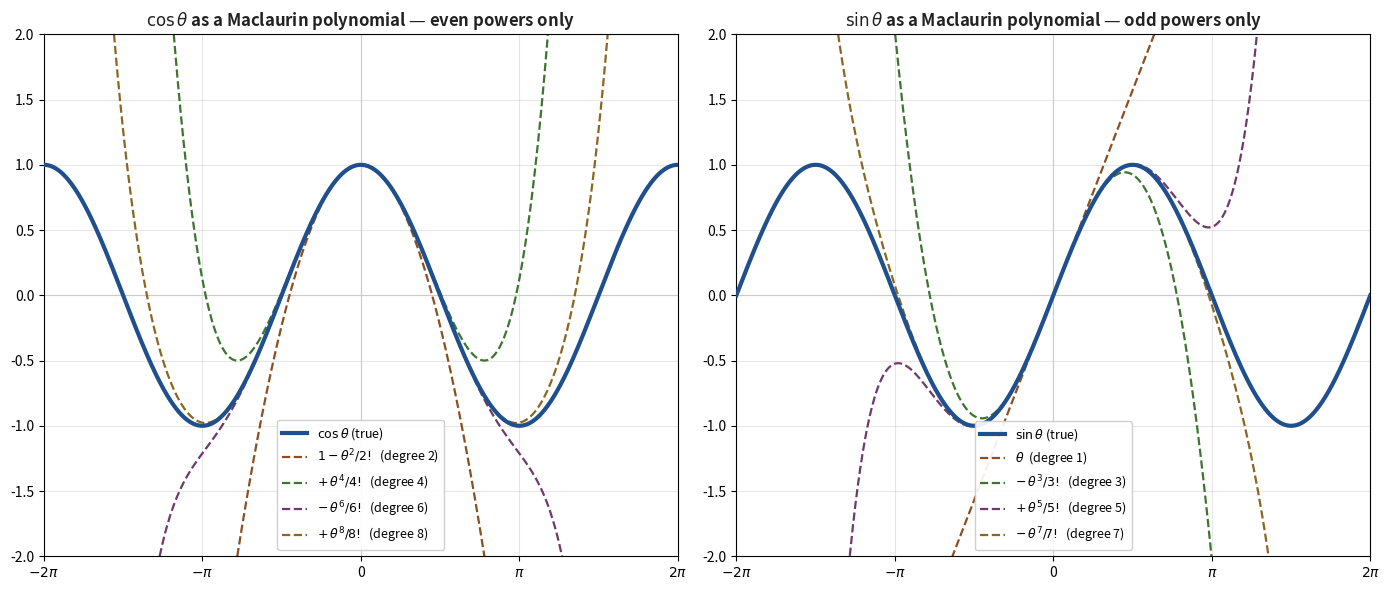

Python code for this plot:
"""Generate efc_fig3_maclaurin.png — Maclaurin series approximations of cos and sin.

Two side-by-side panels:
  Left  — cos(theta) and partial sums of degree 2, 4, 6, 8.
  Right — sin(theta) and partial sums of degree 1, 3, 5, 7.
Show how higher-degree polynomials hug the true curve over a wider range.
"""
import math
import matplotlib.pyplot as plt
import numpy as np

BLUE = '#1f4f8c'
ORANGE = '#8c4f1f'
GREEN = '#3d7530'
PURPLE = '#6e3a6c'
YELLOW = '#8c6520'
TEXT = '#222222'

fig, (ax_c, ax_s) = plt.subplots(1, 2, figsize=(14, 6))

thetas = np.linspace(-2 * math.pi, 2 * math.pi, 800)

# True cos and sin.
true_cos = np.cos(thetas)
true_sin = np.sin(thetas)

# Partial sums.
def cos_partial(theta, n_terms):
    """Sum the first n_terms of the Maclaurin series for cos(theta)."""
    out = np.zeros_like(theta)
    for k in range(n_terms):
        out = out + ((-1) ** k) * theta ** (2 * k) / math.factorial(2 * k)
    return out

def sin_partial(theta, n_terms):
    out = np.zeros_like(theta)
    for k in range(n_terms):
        out = out + ((-1) ** k) * theta ** (2 * k + 1) / math.factorial(2 * k + 1)
    return out

# Cos panel.
ax_c.axhline(0, color='#cccccc', linewidth=0.8)
ax_c.axvline(0, color='#cccccc', linewidth=0.8)
ax_c.plot(thetas, true_cos, color=BLUE, linewidth=3.0,
          label=r"$\cos\theta$ (true)", zorder=5)
ax_c.plot(thetas, cos_partial(thetas, 2), color=ORANGE, linewidth=1.6,
          linestyle='--',
          label=r"$1 - \theta^2/2!$  (degree 2)")
ax_c.plot(thetas, cos_partial(thetas, 3), color=GREEN, linewidth=1.6,
          linestyle='--',
          label=r"$+\,\theta^4/4!$  (degree 4)")
ax_c.plot(thetas, cos_partial(thetas, 4), color=PURPLE, linewidth=1.6,
          linestyle='--',
          label=r"$-\,\theta^6/6!$  (degree 6)")
ax_c.plot(thetas, cos_partial(thetas, 5), color=YELLOW, linewidth=1.6,
          linestyle='--',
          label=r"$+\,\theta^8/8!$  (degree 8)")
ax_c.set_xlim(-2 * math.pi, 2 * math.pi)
ax_c.set_ylim(-2.0, 2.0)
ax_c.set_xticks([-2 * math.pi, -math.pi, 0, math.pi, 2 * math.pi])
ax_c.set_xticklabels([r"$-2\pi$", r"$-\pi$", "0", r"$\pi$", r"$2\pi$"])
ax_c.set_title(r"$\cos\theta$ as a Maclaurin polynomial — even powers only",
               fontsize=12, color=TEXT, fontweight='bold')
ax_c.legend(loc='lower center', fontsize=9, framealpha=0.92)
ax_c.grid(alpha=0.3)

# Sin panel.
ax_s.axhline(0, color='#cccccc', linewidth=0.8)
ax_s.axvline(0, color='#cccccc', linewidth=0.8)
ax_s.plot(thetas, true_sin, color=BLUE, linewidth=3.0,
          label=r"$\sin\theta$ (true)", zorder=5)
ax_s.plot(thetas, sin_partial(thetas, 1), color=ORANGE, linewidth=1.6,
          linestyle='--',
          label=r"$\theta$  (degree 1)")
ax_s.plot(thetas, sin_partial(thetas, 2), color=GREEN, linewidth=1.6,
          linestyle='--',
          label=r"$-\,\theta^3/3!$  (degree 3)")
ax_s.plot(thetas, sin_partial(thetas, 3), color=PURPLE, linewidth=1.6,
          linestyle='--',
          label=r"$+\,\theta^5/5!$  (degree 5)")
ax_s.plot(thetas, sin_partial(thetas, 4), color=YELLOW, linewidth=1.6,
          linestyle='--',
          label=r"$-\,\theta^7/7!$  (degree 7)")
ax_s.set_xlim(-2 * math.pi, 2 * math.pi)
ax_s.set_ylim(-2.0, 2.0)
ax_s.set_xticks([-2 * math.pi, -math.pi, 0, math.pi, 2 * math.pi])
ax_s.set_xticklabels([r"$-2\pi$", r"$-\pi$", "0", r"$\pi$", r"$2\pi$"])
ax_s.set_title(r"$\sin\theta$ as a Maclaurin polynomial — odd powers only",
               fontsize=12, color=TEXT, fontweight='bold')
ax_s.legend(loc='lower center', fontsize=9, framealpha=0.92)
ax_s.grid(alpha=0.3)

plt.tight_layout()
plt.savefig('efc_fig3_maclaurin.png', dpi=220,
            bbox_inches='tight', facecolor='white')
plt.close()
print("Saved efc_fig3_maclaurin.png")
